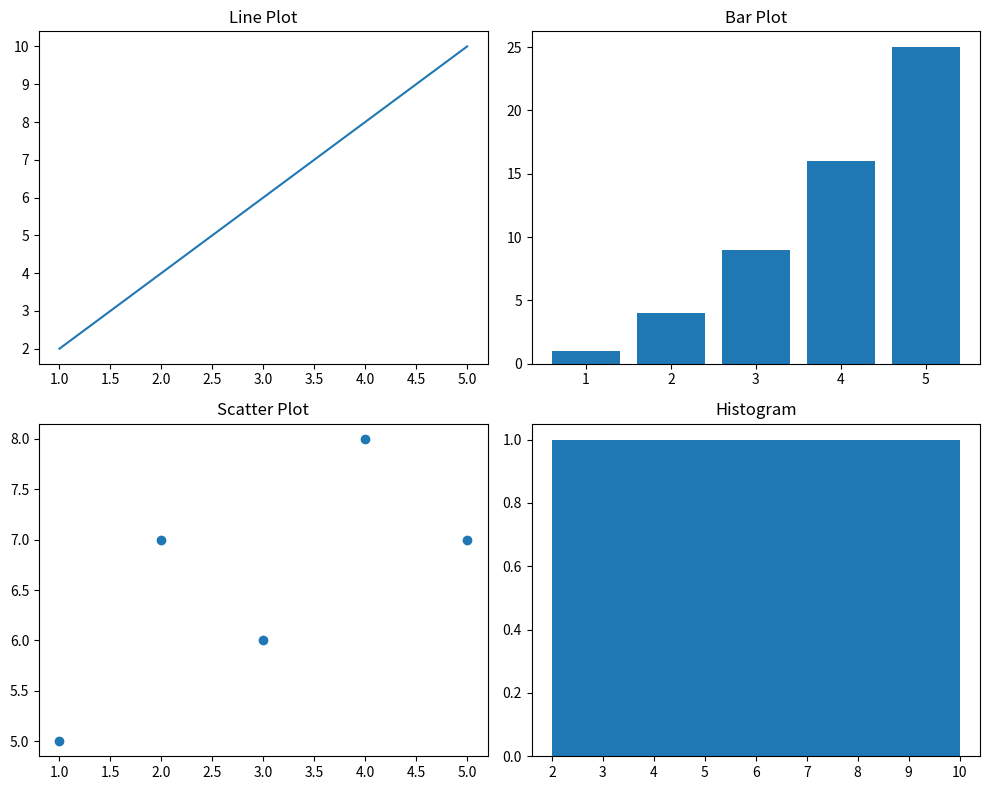

Recreate this plot in Python.
#Combine multiple plots in a single figure using Matplotlib's subplot.

import matplotlib.pyplot as plt

# Sample data
x = [1, 2, 3, 4, 5]
y1 = [2, 4, 6, 8, 10]
y2 = [1, 4, 9, 16, 25]
y3 = [5, 7, 6, 8, 7]
y4 = [10, 8, 6, 4, 2]

# Create a figure
plt.figure(figsize=(10, 8))

# Plot 1 - Line Plot
plt.subplot(2, 2, 1)
plt.plot(x, y1)
plt.title("Line Plot")

# Plot 2 - Bar Plot
plt.subplot(2, 2, 2)
plt.bar(x, y2)
plt.title("Bar Plot")

# Plot 3 - Scatter Plot
plt.subplot(2, 2, 3)
plt.scatter(x, y3)
plt.title("Scatter Plot")

# Plot 4 - Histogram
plt.subplot(2, 2, 4)
plt.hist(y4, bins=5)
plt.title("Histogram")

# Adjust spacing
plt.tight_layout()

# Show all plots
plt.show()
